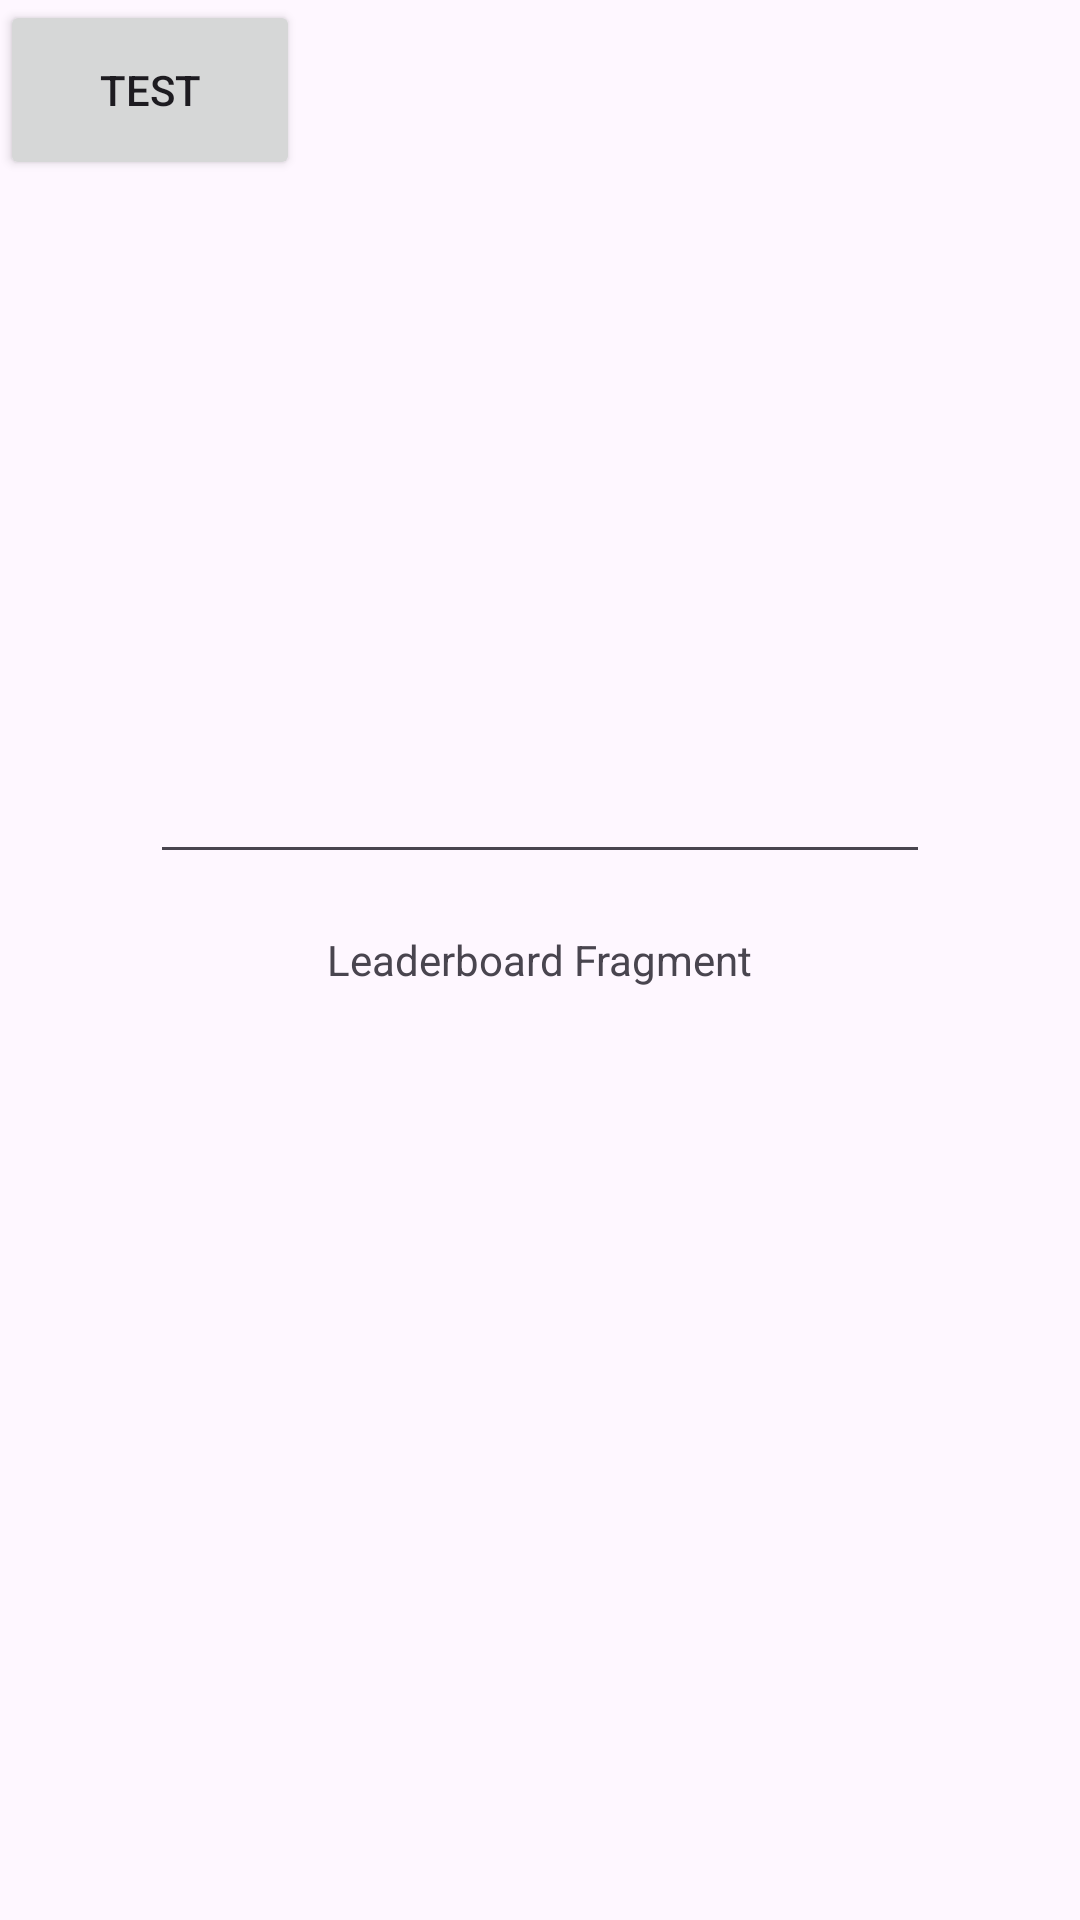

Here is an Android app screen rendered from its layout file. Give the layout XML and the strings, colors and styles it references.
<!-- AndroidManifest.xml: application theme Theme.JBSB4 -->
<!-- res/layout/fragment_leaderboard.xml -->
<?xml version="1.0" encoding="utf-8"?>
<RelativeLayout xmlns:android="http://schemas.android.com/apk/res/android"
    xmlns:tools="http://schemas.android.com/tools"
    android:layout_width="match_parent"
    android:layout_height="match_parent"
    tools:context=".fragments.LeaderboardFragment">

    
    <TextView
        android:layout_width="wrap_content"
        android:layout_height="wrap_content"
        android:text="Leaderboard Fragment"
        android:layout_centerInParent="true"/>

    <Button
        android:id="@+id/test2"
        android:layout_width="300px"
        android:layout_height="60dp"
        android:text="Test"
        />
    <EditText
        android:id="@+id/word2"
        android:layout_width="match_parent"
        android:layout_height="wrap_content"
        android:layout_marginTop="250dp"
        android:layout_marginLeft="50dp"
        android:layout_marginRight="50dp"
        android:inputType="text"
        />


</RelativeLayout>
<!-- resources referenced by this layout -->
<resources>
  <style name="Theme.JBSB4" parent="Base.Theme.JBSB4" />
  <style name="Base.Theme.JBSB4" parent="Theme.Material3.DayNight.NoActionBar">
          
          
          <item name="colorPrimary">@color/my_primary</item>
          <item name="colorSecondary">@color/my_secondary</item>
          <item name="android:statusBarColor">@color/my_primary</item>
      </style>
  <color name="my_primary">#1B1464</color>
  <color name="my_secondary">#75C8E9</color>
</resources>
